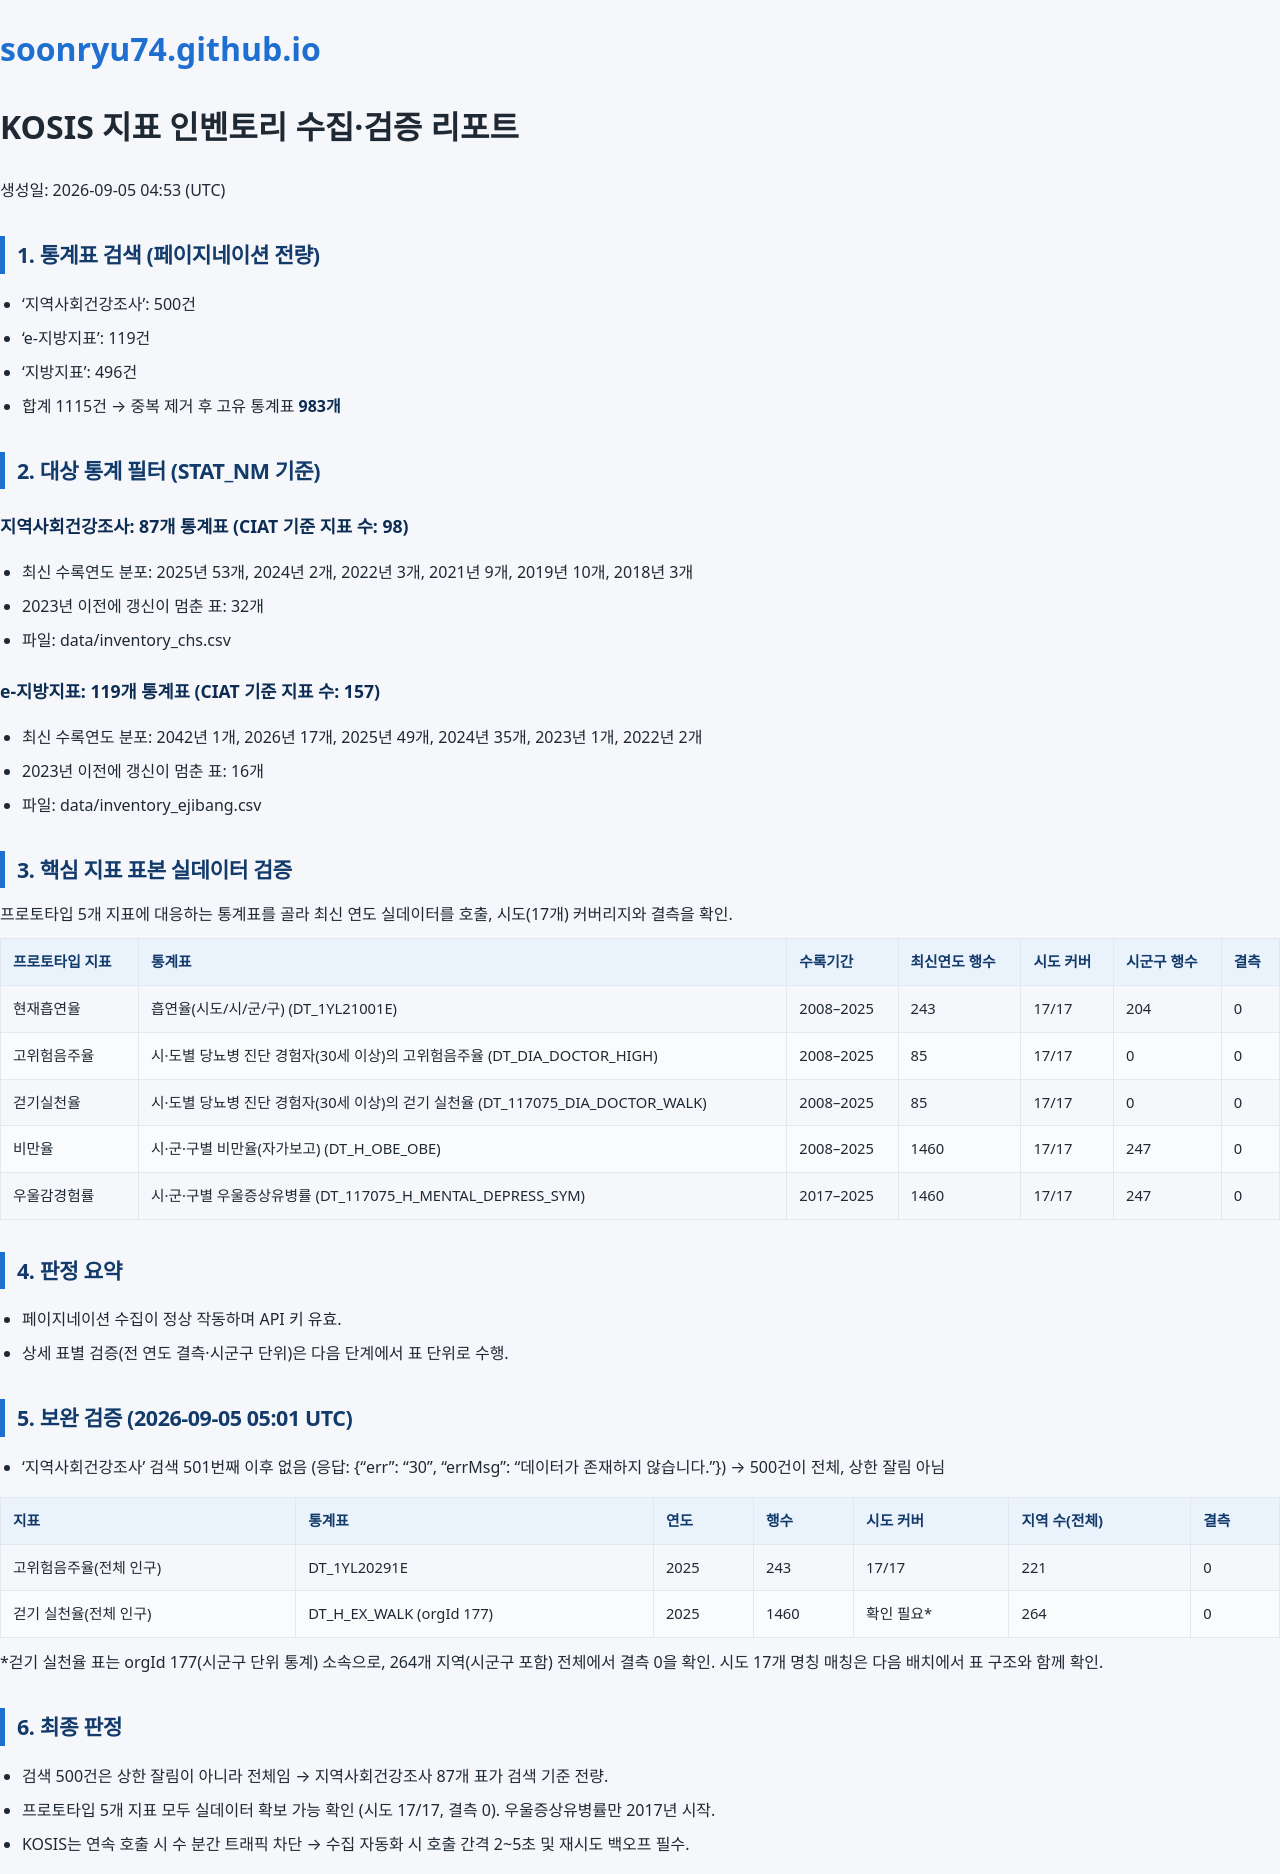

repository: soonryu74/soonryu74.github.io · page: health-dashboard/data/validation_report.html · generator: jekyll

# KOSIS 지표 인벤토리 수집·검증 리포트

생성일: 2026-09-05 04:53 (UTC)

## 1. 통계표 검색 (페이지네이션 전량)
- '지역사회건강조사': 500건
- 'e-지방지표': 119건
- '지방지표': 496건
- 합계 1115건 → 중복 제거 후 고유 통계표 **983개**

## 2. 대상 통계 필터 (STAT_NM 기준)
### 지역사회건강조사: 87개 통계표 (CIAT 기준 지표 수: 98)
- 최신 수록연도 분포: 2025년 53개, 2024년 2개, 2022년 3개, 2021년 9개, 2019년 10개, 2018년 3개
- 2023년 이전에 갱신이 멈춘 표: 32개
- 파일: data/inventory_chs.csv

### e-지방지표: 119개 통계표 (CIAT 기준 지표 수: 157)
- 최신 수록연도 분포: 2042년 1개, 2026년 17개, 2025년 49개, 2024년 35개, 2023년 1개, 2022년 2개
- 2023년 이전에 갱신이 멈춘 표: 16개
- 파일: data/inventory_ejibang.csv

## 3. 핵심 지표 표본 실데이터 검증
프로토타입 5개 지표에 대응하는 통계표를 골라 최신 연도 실데이터를 호출,
시도(17개) 커버리지와 결측을 확인.

| 프로토타입 지표 | 통계표 | 수록기간 | 최신연도 행수 | 시도 커버 | 시군구 행수 | 결측 |
|---|---|---|---|---|---|---|
| 현재흡연율 | 흡연율(시도/시/군/구) (DT_1YL21001E) | 2008–2025 | 243 | 17/17 | 204 | 0 |
| 고위험음주율 | 시·도별 당뇨병 진단 경험자(30세 이상)의 고위험음주율 (DT_DIA_DOCTOR_HIGH) | 2008–2025 | 85 | 17/17 | 0 | 0 |
| 걷기실천율 | 시·도별 당뇨병 진단 경험자(30세 이상)의 걷기 실천율 (DT_117075_DIA_DOCTOR_WALK) | 2008–2025 | 85 | 17/17 | 0 | 0 |
| 비만율 | 시·군·구별 비만율(자가보고) (DT_H_OBE_OBE) | 2008–2025 | 1460 | 17/17 | 247 | 0 |
| 우울감경험률 | 시·군·구별 우울증상유병률 (DT_117075_H_MENTAL_DEPRESS_SYM) | 2017–2025 | 1460 | 17/17 | 247 | 0 |

## 4. 판정 요약
- 페이지네이션 수집이 정상 작동하며 API 키 유효.
- 상세 표별 검증(전 연도 결측·시군구 단위)은 다음 단계에서 표 단위로 수행.

## 5. 보완 검증 (2026-09-05 05:01 UTC)
- '지역사회건강조사' 검색 501번째 이후 없음 (응답: {"err": "30", "errMsg": "데이터가 존재하지 않습니다."}) → 500건이 전체, 상한 잘림 아님

| 지표 | 통계표 | 연도 | 행수 | 시도 커버 | 지역 수(전체) | 결측 |
|---|---|---|---|---|---|---|
| 고위험음주율(전체 인구) | DT_1YL20291E | 2025 | 243 | 17/17 | 221 | 0 |
| 걷기 실천율(전체 인구) | DT_H_EX_WALK (orgId 177) | 2025 | 1460 | 확인 필요* | 264 | 0 |

*걷기 실천율 표는 orgId 177(시군구 단위 통계) 소속으로, 264개 지역(시군구 포함) 전체에서 결측 0을 확인. 시도 17개 명칭 매칭은 다음 배치에서 표 구조와 함께 확인.

## 6. 최종 판정
- 검색 500건은 상한 잘림이 아니라 전체임 → 지역사회건강조사 87개 표가 검색 기준 전량.
- 프로토타입 5개 지표 모두 실데이터 확보 가능 확인 (시도 17/17, 결측 0). 우울증상유병률만 2017년 시작.
- KOSIS는 연속 호출 시 수 분간 트래픽 차단 → 수집 자동화 시 호출 간격 2~5초 및 재시도 백오프 필수.
